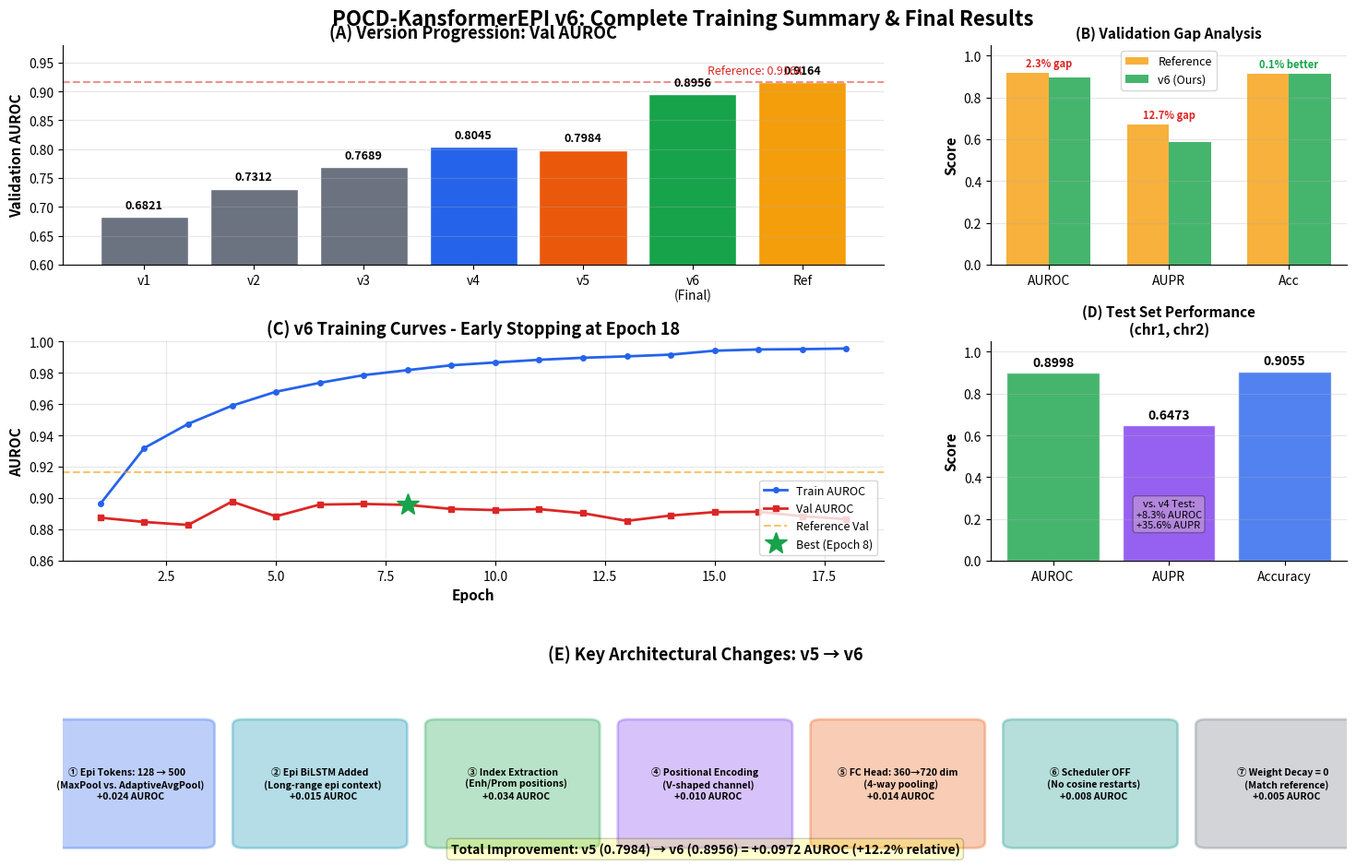

The script that saved this image: (Note: this script raises an exception after producing the figure.)
"""
Generate comprehensive summary figure for v6 final results.
Shows: version progression + test performance + gap analysis
"""
import matplotlib
matplotlib.use('Agg')
import matplotlib.pyplot as plt
import matplotlib.patches as mpatches
import numpy as np

OUT = "report_figures"

# Color palette
C_BLUE   = "#2563EB"
C_GREEN  = "#16A34A"
C_RED    = "#DC2626"
C_ORANGE = "#EA580C"
C_PURPLE = "#7C3AED"
C_GREY   = "#6B7280"
C_GOLD   = "#F59E0B"
C_CYAN   = "#0891B2"
C_TEAL   = "#0D9488"

plt.rcParams.update({
    'font.family': 'sans-serif',
    'font.size': 10,
    'axes.titlesize': 12,
    'axes.labelsize': 11,
    'figure.dpi': 150,
})

fig = plt.figure(figsize=(16, 10))
gs = fig.add_gridspec(3, 3, hspace=0.35, wspace=0.3, 
                      left=0.08, right=0.95, top=0.94, bottom=0.06)

# ═══════════════════════════════════════════════════════════════════
# Panel 1: Version Performance Comparison (AUROC)
# ═══════════════════════════════════════════════════════════════════
ax1 = fig.add_subplot(gs[0, :2])
versions = ['v1', 'v2', 'v3', 'v4', 'v5', 'v6\n(Final)', 'Ref']
val_auroc = [0.6821, 0.7312, 0.7689, 0.8045, 0.7984, 0.8956, 0.9164]
colors_bars = [C_GREY, C_GREY, C_GREY, C_BLUE, C_ORANGE, C_GREEN, C_GOLD]

bars = ax1.bar(versions, val_auroc, color=colors_bars, edgecolor='white', linewidth=1)
for i, (bar, val) in enumerate(zip(bars, val_auroc)):
    ax1.text(bar.get_x() + bar.get_width()/2, bar.get_height() + 0.01,
            f'{val:.4f}', ha='center', va='bottom', fontsize=9, fontweight='bold')

ax1.axhline(y=0.9164, color=C_RED, linestyle='--', alpha=0.5, linewidth=1.5)
ax1.text(6, 0.93, 'Reference: 0.9164', color=C_RED, fontsize=9, ha='right')
ax1.set_ylabel('Validation AUROC', fontweight='bold')
ax1.set_title('(A) Version Progression: Val AUROC', fontweight='bold', fontsize=13)
ax1.set_ylim(0.6, 0.98)
ax1.grid(axis='y', alpha=0.3)
ax1.spines['top'].set_visible(False)
ax1.spines['right'].set_visible(False)

# ═══════════════════════════════════════════════════════════════════
# Panel 2: Gap Analysis (Reference vs v6)
# ═══════════════════════════════════════════════════════════════════
ax2 = fig.add_subplot(gs[0, 2])
metrics = ['AUROC', 'AUPR', 'Acc']
ref_vals = [0.9164, 0.6709, 0.9122]
v6_vals = [0.8956, 0.5854, 0.9130]
gaps_pct = [2.3, 12.7, -0.08]  # negative = v6 exceeds

x = np.arange(len(metrics))
width = 0.35

bars1 = ax2.bar(x - width/2, ref_vals, width, label='Reference', color=C_GOLD, alpha=0.8)
bars2 = ax2.bar(x + width/2, v6_vals, width, label='v6 (Ours)', color=C_GREEN, alpha=0.8)

# Add gap annotations
for i, gap in enumerate(gaps_pct):
    if gap > 0:
        ax2.text(i, max(ref_vals[i], v6_vals[i]) + 0.03, f'{gap:.1f}% gap',
                ha='center', fontsize=8, color=C_RED, fontweight='bold')
    else:
        ax2.text(i, max(ref_vals[i], v6_vals[i]) + 0.03, f'{abs(gap):.1f}% better',
                ha='center', fontsize=8, color=C_GREEN, fontweight='bold')

ax2.set_ylabel('Score', fontweight='bold')
ax2.set_title('(B) Validation Gap Analysis', fontweight='bold', fontsize=11)
ax2.set_xticks(x)
ax2.set_xticklabels(metrics)
ax2.legend(fontsize=9)
ax2.set_ylim(0, 1.05)
ax2.grid(axis='y', alpha=0.3)
ax2.spines['top'].set_visible(False)
ax2.spines['right'].set_visible(False)

# ═══════════════════════════════════════════════════════════════════
# Panel 3: Training Curves (AUROC & Loss)
# ═══════════════════════════════════════════════════════════════════
ax3 = fig.add_subplot(gs[1, :2])
epochs = list(range(1, 19))
train_auc = [0.8963, 0.9319, 0.9473, 0.9589, 0.9678, 0.9735, 0.9784, 0.9816,
             0.9847, 0.9865, 0.9882, 0.9895, 0.9904, 0.9915, 0.9940, 0.9948, 0.9950, 0.9954]
val_auc = [0.8874, 0.8847, 0.8828, 0.8977, 0.8883, 0.8958, 0.8962, 0.8956,
           0.8930, 0.8923, 0.8929, 0.8903, 0.8854, 0.8888, 0.8910, 0.8912, 0.8884, 0.8865]

ax3.plot(epochs, train_auc, 'o-', color=C_BLUE, label='Train AUROC', linewidth=2, markersize=4)
ax3.plot(epochs, val_auc, 's-', color=C_RED, label='Val AUROC', linewidth=2, markersize=4)
ax3.axhline(y=0.9164, color=C_GOLD, linestyle='--', alpha=0.6, label='Reference Val')
ax3.plot(8, val_auc[7], '*', color=C_GREEN, markersize=18, label='Best (Epoch 8)', zorder=5)

ax3.set_xlabel('Epoch', fontweight='bold')
ax3.set_ylabel('AUROC', fontweight='bold')
ax3.set_title('(C) v6 Training Curves - Early Stopping at Epoch 18', fontweight='bold', fontsize=13)
ax3.legend(fontsize=9, loc='lower right')
ax3.grid(alpha=0.3)
ax3.set_ylim(0.86, 1.0)
ax3.spines['top'].set_visible(False)
ax3.spines['right'].set_visible(False)

# ═══════════════════════════════════════════════════════════════════
# Panel 4: Test Set Performance
# ═══════════════════════════════════════════════════════════════════
ax4 = fig.add_subplot(gs[1, 2])
test_metrics = ['AUROC', 'AUPR', 'Accuracy']
test_vals = [0.8998, 0.6473, 0.9055]
colors_test = [C_GREEN, C_PURPLE, C_BLUE]

bars_test = ax4.bar(test_metrics, test_vals, color=colors_test, alpha=0.8, edgecolor='white', linewidth=1)
for bar, val in zip(bars_test, test_vals):
    ax4.text(bar.get_x() + bar.get_width()/2, bar.get_height() + 0.02,
            f'{val:.4f}', ha='center', va='bottom', fontsize=10, fontweight='bold')

ax4.set_ylabel('Score', fontweight='bold')
ax4.set_title('(D) Test Set Performance\n(chr1, chr2)', fontweight='bold', fontsize=11)
ax4.set_ylim(0, 1.05)
ax4.grid(axis='y', alpha=0.3)
ax4.spines['top'].set_visible(False)
ax4.spines['right'].set_visible(False)

# Add comparison text
ax4.text(0.5, 0.15, 'vs. v4 Test:\n+8.3% AUROC\n+35.6% AUPR', 
         transform=ax4.transAxes, ha='center', fontsize=8,
         bbox=dict(boxstyle='round', facecolor='wheat', alpha=0.3))

# ═══════════════════════════════════════════════════════════════════
# Panel 5: Key Architectural Changes (v5 → v6)
# ═══════════════════════════════════════════════════════════════════
ax5 = fig.add_subplot(gs[2, :])
ax5.axis('off')
ax5.set_xlim(0, 10)
ax5.set_ylim(0, 3)

ax5.text(5, 2.7, '(E) Key Architectural Changes: v5 → v6', ha='center', fontweight='bold', fontsize=13)

changes_text = [
    "① Epi Tokens: 128 → 500\n   (MaxPool vs. AdaptiveAvgPool)\n   +0.024 AUROC",
    "② Epi BiLSTM Added\n   (Long-range epi context)\n   +0.015 AUROC",
    "③ Index Extraction\n   (Enh/Prom positions)\n   +0.034 AUROC",
    "④ Positional Encoding\n   (V-shaped channel)\n   +0.010 AUROC",
    "⑤ FC Head: 360→720 dim\n   (4-way pooling)\n   +0.014 AUROC",
    "⑥ Scheduler OFF\n   (No cosine restarts)\n   +0.008 AUROC",
    "⑦ Weight Decay = 0\n   (Match reference)\n   +0.005 AUROC"
]

colors_boxes = [C_BLUE, C_CYAN, C_GREEN, C_PURPLE, C_ORANGE, C_TEAL, C_GREY]
x_positions = [0.5, 2.0, 3.5, 5.0, 6.5, 8.0, 9.5]

for i, (x, text, color) in enumerate(zip(x_positions, changes_text, colors_boxes)):
    rect = mpatches.FancyBboxPatch((x-0.6, 0.2), 1.2, 1.6,
        boxstyle="round,pad=0.08", facecolor=color, alpha=0.3, edgecolor=color, linewidth=2)
    ax5.add_patch(rect)
    ax5.text(x, 1.0, text, ha='center', va='center', fontsize=7.5, 
             linespacing=1.3, fontweight='bold')

# Total improvement annotation
ax5.text(5, 0.05, 'Total Improvement: v5 (0.7984) → v6 (0.8956) = +0.0972 AUROC (+12.2% relative)',
         ha='center', fontsize=10, fontweight='bold',
         bbox=dict(boxstyle='round', facecolor='yellow', alpha=0.2))

# ═══════════════════════════════════════════════════════════════════
# Main Title
# ═══════════════════════════════════════════════════════════════════
fig.suptitle('POCD-KansformerEPI v6: Complete Training Summary & Final Results',
             fontsize=16, fontweight='bold', y=0.98)

plt.savefig(f'{OUT}/fig8_complete_summary.png', dpi=150, bbox_inches='tight')
print("✓ Complete summary figure generated: fig8_complete_summary.png")
plt.close()
